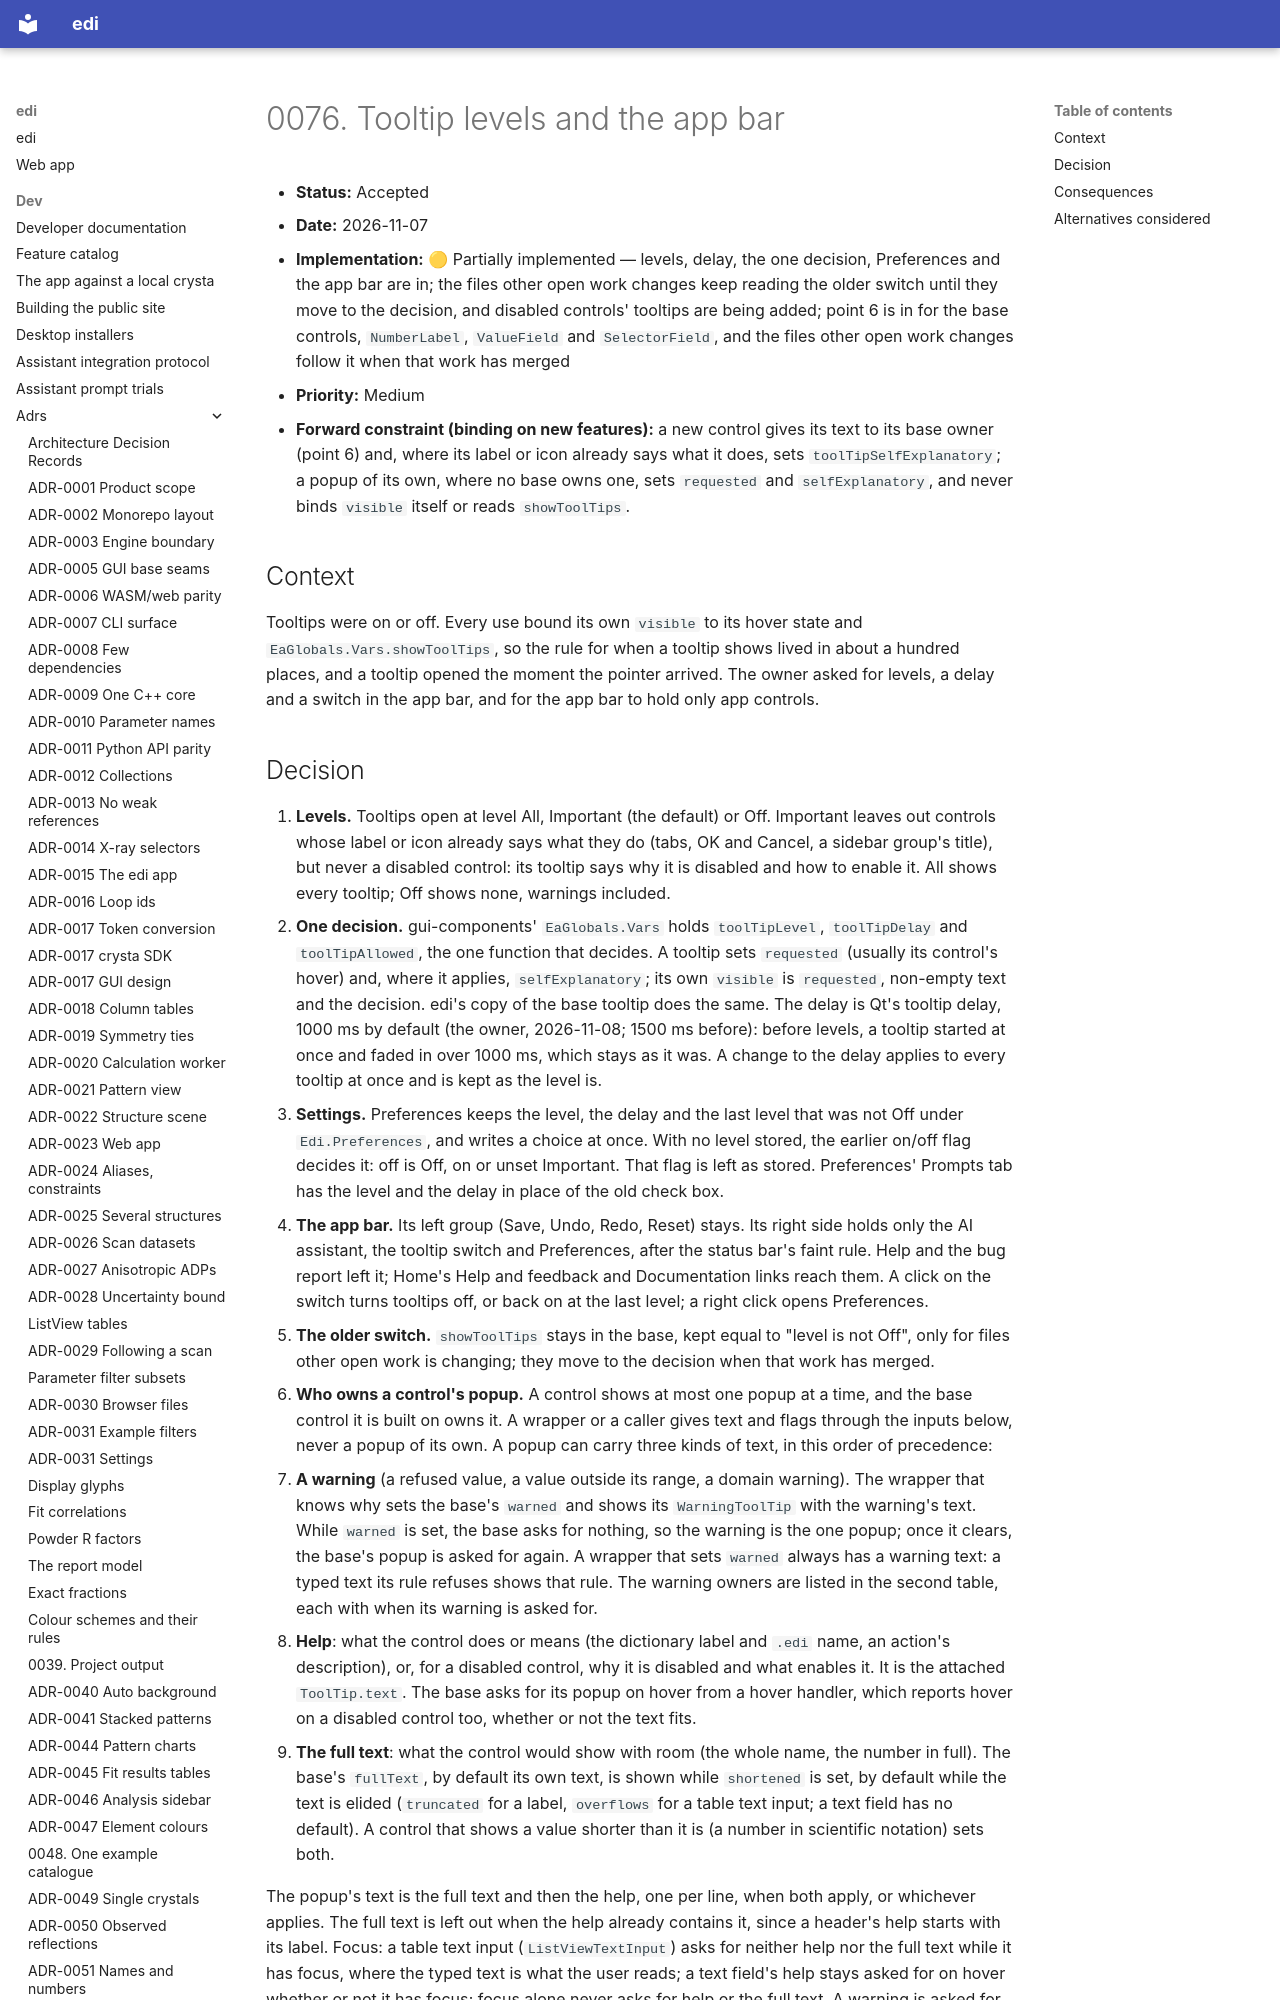

repository: enhantica/edi · page: dev/adrs/0076-tooltip-levels-and-the-app-bar/index.html · generator: mkdocs

# 0076. Tooltip levels and the app bar

- **Status:** Accepted
- **Date:** 2026-11-07
- **Implementation:** 🟡 Partially implemented — levels, delay, the one decision, Preferences and the app bar are in;
  the files other open work changes keep reading the older switch until they move to the decision, and disabled
  controls' tooltips are being added; point 6 is in for the base controls, `NumberLabel`, `ValueField` and
  `SelectorField`, and the files other open work changes follow it when that work has merged
- **Priority:** Medium
- **Forward constraint (binding on new features):** a new control gives its text to its base owner (point 6) and, where
  its label or icon already says what it does, sets `toolTipSelfExplanatory`; a popup of its own, where no base owns
  one, sets `requested` and `selfExplanatory`, and never binds `visible` itself or reads `showToolTips`.

## Context

Tooltips were on or off. Every use bound its own `visible` to its hover state and `EaGlobals.Vars.showToolTips`, so the
rule for when a tooltip shows lived in about a hundred places, and a tooltip opened the moment the pointer arrived. The
owner asked for levels, a delay and a switch in the app bar, and for the app bar to hold only app controls.
